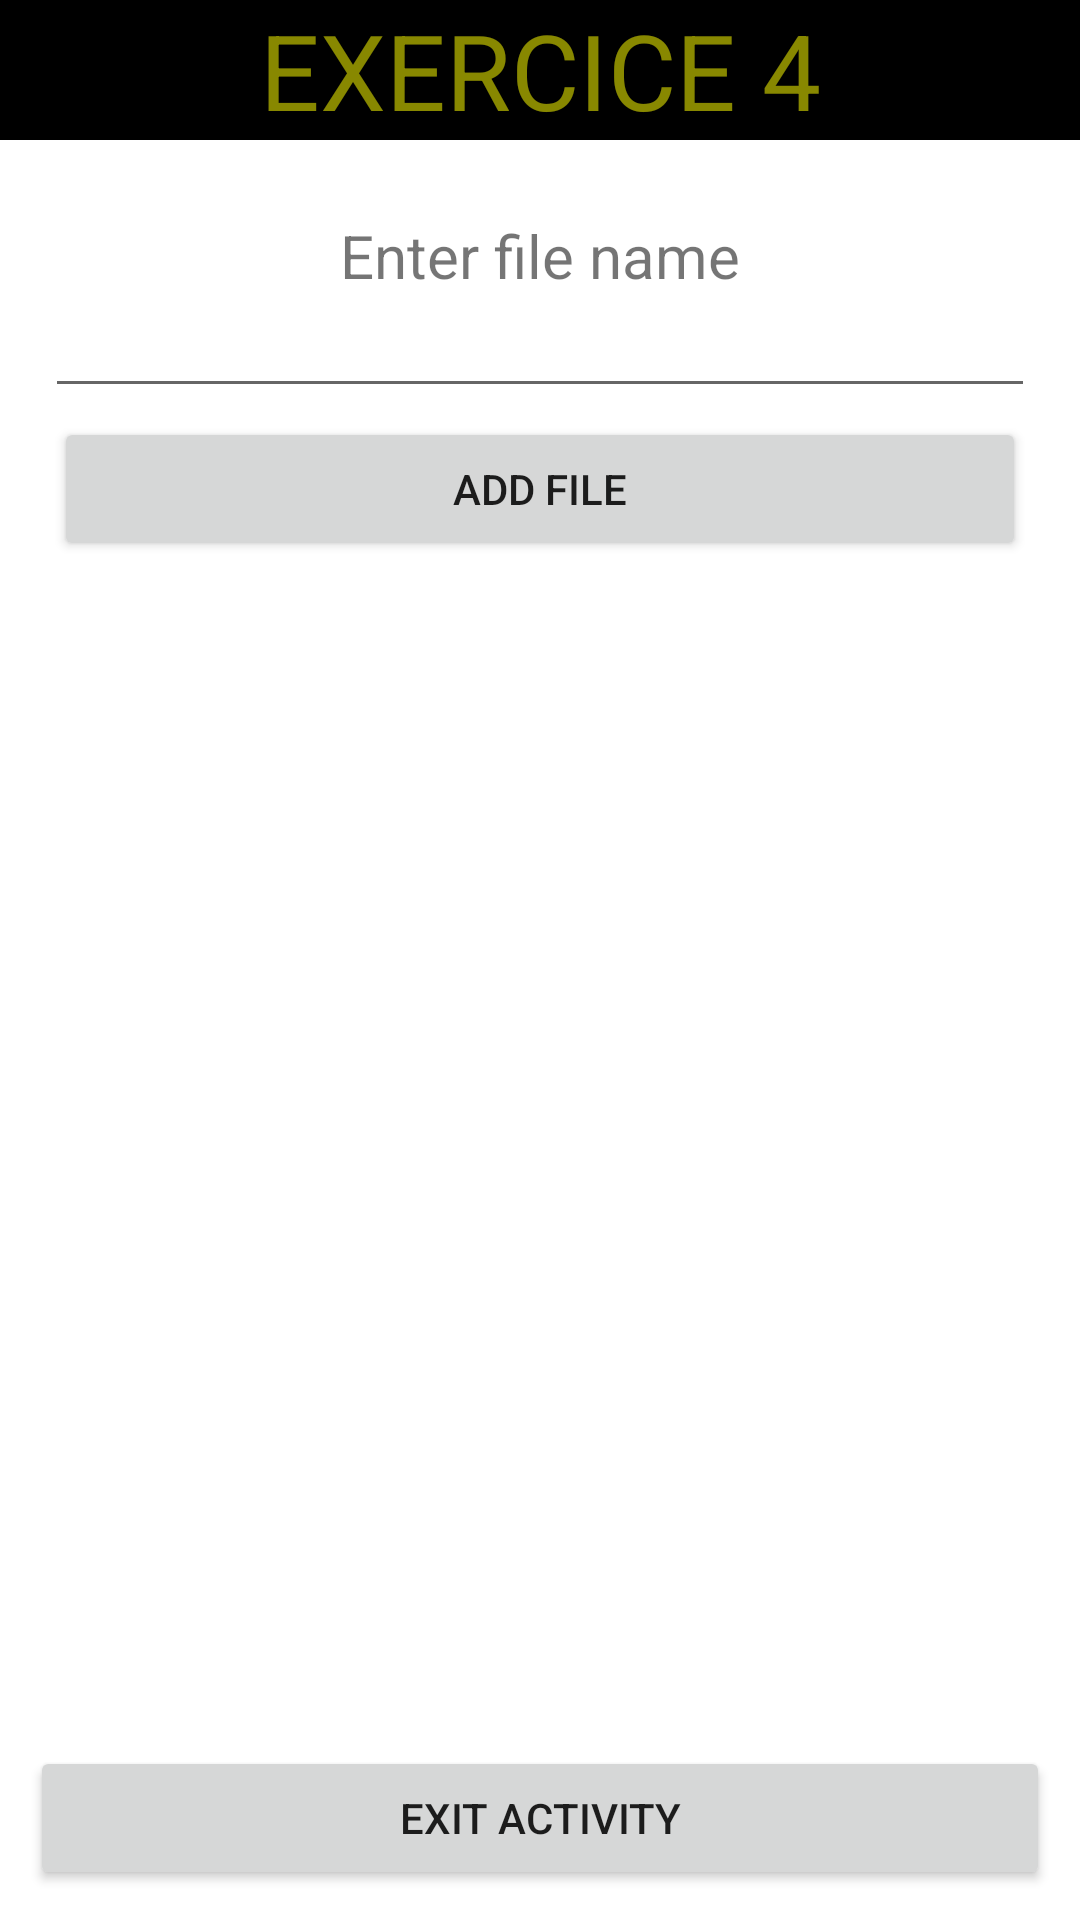

Layout XML and referenced resources for this Android screen:
<!-- AndroidManifest.xml: application theme Theme.MyApplicationTp3 -->
<!-- res/layout/activity_main_activity2_question7.xml -->
<?xml version="1.0" encoding="utf-8"?>
<RelativeLayout xmlns:android="http://schemas.android.com/apk/res/android"
    xmlns:app="http://schemas.android.com/apk/res-auto"
    xmlns:tools="http://schemas.android.com/tools"
    android:layout_width="match_parent"
    android:layout_height="match_parent"
    android:orientation="vertical">

    <TextView
        android:id="@+id/titre_q7"
        android:layout_width="match_parent"
        android:background="@color/black"
        android:layout_height="wrap_content"
        android:layout_alignParentTop="true"
        android:layout_marginBottom="10dp"
        android:gravity="center"
        android:text="EXERCICE 4"
        android:textColor="#88ffff00"
        android:textSize="35dp" />


    <LinearLayout
        android:id="@+id/cadre_ajout_item"
        android:layout_width="match_parent"
        android:layout_height="wrap_content"
        android:layout_margin="10dp"
        android:orientation="vertical"
        android:layout_below="@+id/titre_q7"
        android:padding="5dp">

        <TextView
            android:id="@+id/titre_text_content_q7"
            android:layout_width="match_parent"
            android:layout_height="wrap_content"
            android:gravity="center"
            android:text="Enter file name"
            android:textSize="20dp" />

        <EditText
            android:id="@+id/file_name"
            android:layout_width="match_parent"
            android:layout_height="wrap_content"
            android:gravity="center"
            android:text=""
            android:textSize="15dp" />

        <LinearLayout
            android:layout_width="match_parent"
            android:layout_height="wrap_content"
            android:orientation="horizontal">

            <Button
                android:id="@+id/btn_add_q7"
                android:layout_width="wrap_content"
                android:layout_height="wrap_content"
                android:layout_margin="3dp"
                android:layout_weight="1"
                android:text="Add file" />

        </LinearLayout>
    </LinearLayout>

    <ScrollView
        android:id="@+id/scrollview"
        android:layout_width="match_parent"
        android:layout_height="273dp"
        android:layout_below="@+id/cadre_ajout_item"
        android:layout_marginTop="10dp"
        android:layout_marginBottom="10dp">

        <LinearLayout
            android:id="@+id/conteneur"
            android:layout_width="match_parent"
            android:layout_height="wrap_content"
            android:orientation="vertical">
        </LinearLayout>

    </ScrollView>

    <Button
        android:id="@+id/bntexit_q7"
        android:layout_width="match_parent"
        android:layout_height="wrap_content"
        android:layout_alignParentBottom="true"
        android:layout_marginStart="10dp"
        android:layout_marginTop="10dp"
        android:layout_marginEnd="10dp"
        android:layout_marginBottom="10dp"
        android:text="Exit activity" />

</RelativeLayout>
<!-- resources referenced by this layout -->
<resources>
  <style name="Theme.MyApplicationTp3" parent="Theme.MaterialComponents.DayNight.DarkActionBar">
          
          <item name="colorPrimary">@color/purple_500</item>
          <item name="colorPrimaryVariant">@color/purple_700</item>
          <item name="colorOnPrimary">@color/white</item>
          
          <item name="colorSecondary">@color/teal_200</item>
          <item name="colorSecondaryVariant">@color/teal_700</item>
          <item name="colorOnSecondary">@color/black</item>
          
          <item name="android:statusBarColor">?attr/colorPrimaryVariant</item>
          
      </style>
  <!-- not gathered from this repository: default colours our renderer supplied (Android Studio template values) -->
  <color name="purple_500">#FF6200EE</color>
  <color name="purple_700">#FF3700B3</color>
  <color name="teal_200">#FF03DAC5</color>
  <color name="teal_700">#FF018786</color>
  <color name="black">#FF000000</color>
  <color name="white">#FFFFFFFF</color>
</resources>
